The GitHub repository KyklyMachine/Coins-mint contains a labelled image folder "data" with 73 categories: 1 chervonets 1923, 1 kopek 1924 to 1925, 1 kopek 1926 to 1935, 1 kopek 1935 to 1936, 1 kopek 1937 to 1946, 1 kopek 1948 to 1956, 1 kopek 1957, 1 kopek 1958, 1 kopek 1961 to 1991, 1 poltinnik 1924 to 1927, 1 ruble 1921 to 1922, 1 ruble 1924, 1 ruble 1958, 1 ruble 1961, 1 ruble 1964 to 1991, 1 ruble 1991, 10 kopeks 1921 to 1923, 10 kopeks 1924 to 1931, 10 kopeks 1931 to 1934, 10 kopeks 1935 to 1936, 10 kopeks 1937 to 1946, 10 kopeks 1948 to 1956, 10 kopeks 1957, 10 kopeks 1958, 10 kopeks 1961 to 1991, 10 rubles 1991 to 1992, 15 kopeks 1921 to 1923, 15 kopeks 1924 to 1931, 15 kopeks 1931 to 1934, 15 kopeks 1935 to 1936, 15 kopeks 1937 to 1946, 15 kopeks 1948 to 1956, 15 kopeks 1957, 15 kopeks 1958, 15 kopeks 1961 to 1991, 2 kopeks 1924 to 1925, 2 kopeks 1926 to 1935, 2 kopeks 1935 to 1936, 2 kopeks 1937 to 1946, 2 kopeks 1948 to 1956, 2 kopeks 1957, 2 kopeks 1958, 2 kopeks 1961 to 1991, 20 kopeks 1921 to 1923, 20 kopeks 1924 to 1931, 20 kopeks 1931 to 1934, 20 kopeks 1935 to 1936, 20 kopeks 1937 to 1946, 20 kopeks 1948 to 1956, 20 kopeks 1957, 20 kopeks 1961 to 1991, 3 kopeks 1924, 3 kopeks 1926 to 1935, 3 kopeks 1935 to 1936, 3 kopeks 1937 to 1946, 3 kopeks 1948 to 1956, 3 kopeks 1957, 3 kopeks 1958, 3 kopeks 1961 to 1991, 5 kopeks 1924, 5 kopeks 1926 to 1935, 5 kopeks 1935 to 1936, 5 kopeks 1937 to 1946, 5 kopeks 1948 to 1956, 5 kopeks 1957, 5 kopeks 1958, 5 kopeks 1961 to 1991, 5 rubles 1991, 50 kopeks 1921 to 1922, 50 kopeks 1961, 50 kopeks 1964 to 1991, 50 kopeks 1991, half kopek 1925 to 1928. Examples follow, each with its label.

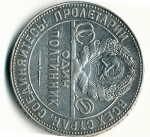
Label: 1 poltinnik 1924 to 1927

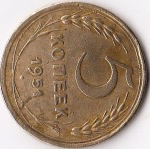
Label: 5 kopeks 1948 to 1956

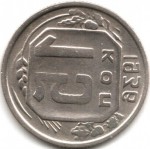
Label: 15 kopeks 1935 to 1936

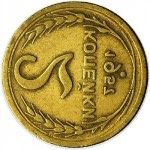
Label: 2 kopeks 1957

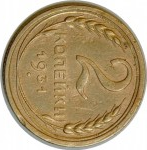
Label: 2 kopeks 1926 to 1935

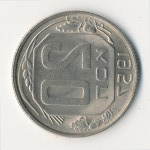
Label: 20 kopeks 1957
